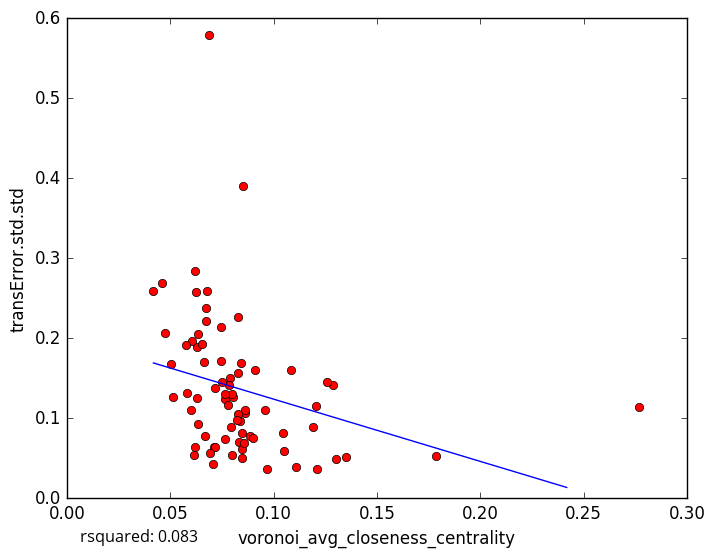

The file beside this chart, header and first rows:
voronoi_avg_closeness_centrality, transError.std.std
0.08297, 0.2269
0.07924, 0.08883
0.07988, 0.05366
0.1784, 0.05318
0.1111, 0.03889
0.08294, 0.1561
0.06355, 0.2048
0.06278, 0.1895
0.07076, 0.043
0.08475, 0.05006
0.09117, 0.1607
0.1211, 0.03644
0.1205, 0.1156
0.09669, 0.03656
0.1303, 0.04916
0.119, 0.08908
0.06331, 0.09332
0.07169, 0.1381
0.06261, 0.2584
0.08847, 0.07791
0.04188, 0.2595
0.07452, 0.2141
0.1085, 0.1605
0.06896, 0.5785
0.1287, 0.1419
0.08528, 0.3907
0.1261, 0.1458
0.06073, 0.1961
0.06134, 0.054
0.07135, 0.06397
0.07162, 0.06424
0.06772, 0.2587
0.05833, 0.1319
0.05116, 0.1261
0.06303, 0.1247
0.05764, 0.1921
0.1348, 0.05174
0.07879, 0.1504
0.07841, 0.1414
0.1044, 0.08192
0.06219, 0.2843
0.04597, 0.2687
0.08335, 0.0698
0.06682, 0.07773
0.06747, 0.221
0.06616, 0.1702
0.08612, 0.1069
0.0671, 0.2375
0.08606, 0.1102
0.07439, 0.172
0.08488, 0.06215
0.09578, 0.1106
0.08041, 0.1269
0.06022, 0.1098
0.0849, 0.08098
0.07649, 0.1239
0.08384, 0.09664
0.06202, 0.06445
0.08547, 0.06921
0.08983, 0.07585
... 18 more rows
